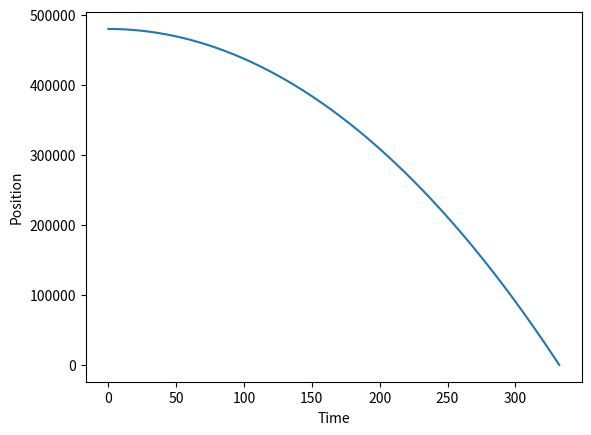
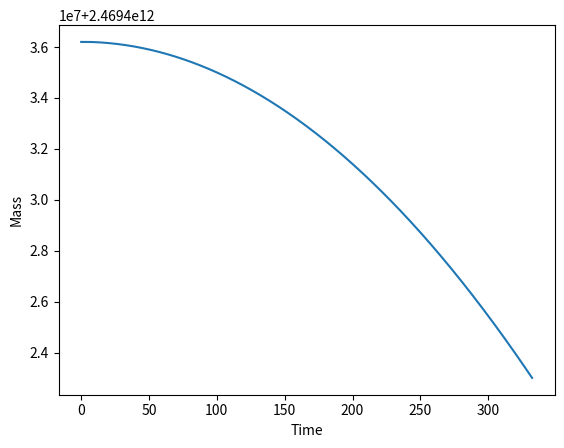

Recreate these plots in Python, in order.
from matplotlib import pyplot as plt
import math

"""
Assumptions
- Meteroite is a sphere
- Meteroite has uniform density
- All lost energy goes into heating the meteroid (not the air)


All units are SI
Meteorite is Taenite
"""


# acceleration due to gravity
acceleration = 9.81
# volume = 4/3*pi*r^3, density estimate 3 tonnes per cubic metre
# estimated radius 7.5 km

# set constants
THICKNESS = 480000
DENSITY = 8385#kg/m^3
DRAG = 0.5

initial_radius = 8385#m
area = math.pi * 7417.5 **2


def calc_radius(temp: int, r):
    """ri = ro - 0.3 * K/sigmaT^3"""

    # nothing has ablated 
    if (temp == 0):
        return r

    ri=-1
    # calculate the inner radius
    if (temp > 1500):
        ri = r - 0.3 * 86* 10**8 /(5.67 * temp**3)
        #print(temp)
        #print(ri)

    # new radius
    if (ri < 0):
        return r
    
    return ri
    
def calc_g(position: int):
    """g = GM/r^2"""
    # mass of the earth
    m_planet = 5.972 * 10**24
    # radius of the earth plus the distance
    r = (6371 * 1000) + position

    return 6.67 * 10**-11 * m_planet / r**2


def calc_mass(temp: int, t: int, r_o: int):
    """Using the Knudsen-Langmuir equation to calculate mass loss due to ablation"""
    #print(temp)
    p_vap = 10**(12.509-20014/temp)

    return -4 * math.pi * r_o**2*p_vap*math.sqrt(1.4*10**-8/2*math.pi*1.38 * 10**-23 * temp) * t

def calc_k(mass: int, area: float):
    #print("K", DRAG, DENSITY, area, 2 * mass)
    return DRAG * DENSITY*area/(2*mass)

    



# 200 m /s
v = 1
epsilon = 0.1
time = 0
z = THICKNESS

# velocity-time graph
v_t = plt.figure()
axes = v_t.add_subplot(111)
axes.set_ylabel("Position")
axes.set_xlabel("Time")

# mass-time graph
m_t = plt.figure()
axes2 = m_t.add_subplot(111)
axes2.set_ylabel("Mass")
axes2.set_xlabel("Time")

a, b, c, t = [], [], [], []

# initial mass as a product of volume and density 
mass = 4/3 * math.pi* initial_radius**3
temp = 0

radius = initial_radius

while z > 0:
    
    time += epsilon
    # update graviational acceleration
    acceleration = calc_g(z)


    # update the area and radius
    radius = calc_radius(temp, radius)
    area = math.pi * radius **2

    # udpate the constant k
    k = calc_k(mass, area)
    
    # update position
    z -= (v*epsilon + (acceleration - k*v**2)/(4*mass) * epsilon**2)
    # update velocity
    v += (acceleration - (k*v**2)/mass)*epsilon
    #print("V", k)

    # melting point of taeunite is 1500 deg C
    # increase temperature until the melting point is reached
    if (temp < 2863):
        temp += DRAG * DENSITY * area/2 * (THICKNESS-z) * v**2/(450*mass)
    
    mass += calc_mass(temp, time, radius)

   
    # save variables
    a.append(z)
    b.append(v)
    c.append(mass)
    t.append(time)

print("KINETIC ENERGY", mass * v**2/2)
print(mass, v, radius) 
axes.plot(t, a)
axes2.plot(t, c)
#plt.show()
    
                          
